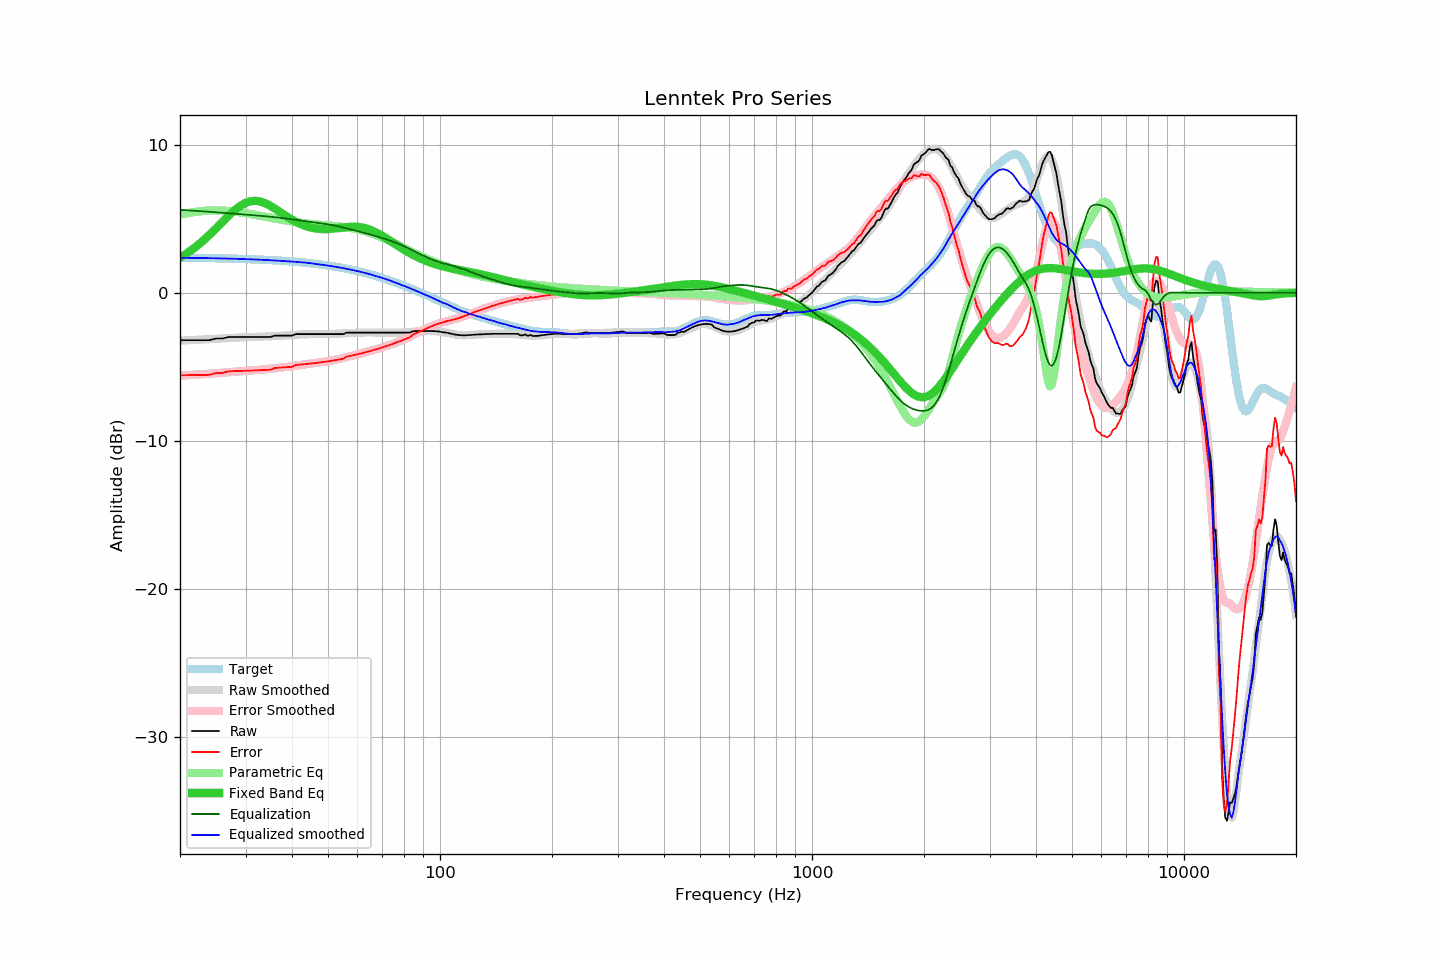

The data file committed next to this chart (first rows):
frequency, raw, error, smoothed, error_smoothed, equalization, parametric_eq, equalized_raw, equalized_smoothed, target
20, -3.20, -5.57, -3.24, -5.60, 5.60, 2.36, 2.40, 2.36, 2.37
21, -3.20, -5.56, -3.21, -5.56, 5.56, 2.70, 2.36, 2.36, 2.36
22, -3.20, -5.56, -3.18, -5.53, 5.53, 3.08, 2.33, 2.35, 2.36
23, -3.20, -5.55, -3.15, -5.50, 5.50, 3.48, 2.30, 2.34, 2.35
24, -3.20, -5.54, -3.13, -5.46, 5.46, 3.91, 2.26, 2.33, 2.34
25, -3.09, -5.42, -3.11, -5.43, 5.43, 4.35, 2.34, 2.33, 2.33
26, -3.09, -5.41, -3.08, -5.40, 5.40, 4.78, 2.31, 2.32, 2.32
27, -2.99, -5.30, -3.06, -5.37, 5.37, 5.19, 2.38, 2.31, 2.31
28, -2.99, -5.29, -3.04, -5.34, 5.34, 5.56, 2.35, 2.29, 2.30
29, -2.99, -5.28, -3.02, -5.30, 5.30, 5.85, 2.31, 2.28, 2.29
30, -2.99, -5.27, -3.01, -5.27, 5.27, 6.06, 2.28, 2.27, 2.28
31, -2.99, -5.25, -2.99, -5.25, 5.25, 6.18, 2.25, 2.25, 2.26
32, -2.99, -5.24, -2.98, -5.22, 5.22, 6.20, 2.23, 2.24, 2.25
33, -2.99, -5.23, -2.96, -5.19, 5.19, 6.15, 2.20, 2.23, 2.24
34, -2.99, -5.21, -2.95, -5.16, 5.16, 6.02, 2.17, 2.21, 2.22
35, -2.99, -5.19, -2.94, -5.13, 5.13, 5.86, 2.14, 2.19, 2.20
36, -2.89, -5.08, -2.92, -5.10, 5.10, 5.67, 2.21, 2.17, 2.19
37, -2.89, -5.06, -2.91, -5.07, 5.07, 5.48, 2.17, 2.16, 2.17
38, -2.89, -5.04, -2.89, -5.03, 5.03, 5.28, 2.14, 2.14, 2.15
39, -2.89, -5.02, -2.87, -4.99, 4.99, 5.10, 2.10, 2.12, 2.13
40, -2.89, -5.00, -2.85, -4.96, 4.96, 4.93, 2.07, 2.10, 2.11
41, -2.79, -4.88, -2.84, -4.92, 4.92, 4.78, 2.13, 2.08, 2.09
42, -2.79, -4.85, -2.82, -4.88, 4.88, 4.66, 2.09, 2.06, 2.06
43, -2.79, -4.83, -2.81, -4.85, 4.85, 4.55, 2.06, 2.04, 2.04
44, -2.79, -4.80, -2.80, -4.82, 4.82, 4.46, 2.02, 2.02, 2.01
45, -2.79, -4.78, -2.79, -4.78, 4.78, 4.40, 1.99, 1.99, 1.99
46, -2.79, -4.75, -2.80, -4.75, 4.75, 4.35, 1.96, 1.95, 1.96
47, -2.79, -4.72, -2.79, -4.72, 4.72, 4.32, 1.93, 1.92, 1.93
48, -2.79, -4.69, -2.79, -4.69, 4.69, 4.30, 1.89, 1.89, 1.90
49, -2.79, -4.66, -2.79, -4.65, 4.65, 4.29, 1.86, 1.86, 1.87
50, -2.79, -4.63, -2.79, -4.62, 4.62, 4.30, 1.83, 1.83, 1.84
51, -2.79, -4.60, -2.78, -4.58, 4.58, 4.31, 1.79, 1.79, 1.81
52, -2.79, -4.56, -2.78, -4.54, 4.54, 4.33, 1.75, 1.76, 1.77
53, -2.79, -4.53, -2.77, -4.50, 4.50, 4.36, 1.71, 1.73, 1.74
54, -2.79, -4.49, -2.76, -4.45, 4.45, 4.38, 1.66, 1.69, 1.70
55, -2.79, -4.46, -2.75, -4.40, 4.40, 4.41, 1.61, 1.66, 1.66
56, -2.69, -4.32, -2.74, -4.35, 4.35, 4.43, 1.66, 1.62, 1.63
57, -2.69, -4.28, -2.73, -4.31, 4.31, 4.44, 1.61, 1.58, 1.59
58, -2.69, -4.24, -2.71, -4.26, 4.26, 4.45, 1.56, 1.54, 1.55
59, -2.69, -4.20, -2.71, -4.21, 4.21, 4.45, 1.52, 1.50, 1.51
60, -2.69, -4.15, -2.70, -4.16, 4.16, 4.44, 1.47, 1.46, 1.46
61, -2.69, -4.11, -2.69, -4.11, 4.11, 4.42, 1.42, 1.42, 1.42
62, -2.69, -4.07, -2.69, -4.06, 4.06, 4.39, 1.37, 1.38, 1.38
63, -2.69, -4.02, -2.68, -4.02, 4.02, 4.35, 1.32, 1.33, 1.33
64, -2.69, -3.98, -2.68, -3.97, 3.97, 4.30, 1.28, 1.29, 1.29
65, -2.69, -3.93, -2.69, -3.92, 3.92, 4.24, 1.23, 1.24, 1.24
66, -2.69, -3.88, -2.69, -3.88, 3.88, 4.17, 1.19, 1.19, 1.19
67, -2.69, -3.84, -2.69, -3.83, 3.83, 4.10, 1.14, 1.14, 1.14
68, -2.69, -3.79, -2.69, -3.78, 3.78, 4.01, 1.09, 1.09, 1.10
69, -2.69, -3.74, -2.69, -3.74, 3.74, 3.93, 1.05, 1.05, 1.05
70, -2.69, -3.69, -2.69, -3.69, 3.69, 3.83, 1.00, 1.00, 1.00
71, -2.69, -3.64, -2.69, -3.64, 3.64, 3.74, 0.95, 0.95, 0.95
72, -2.69, -3.59, -2.69, -3.59, 3.59, 3.64, 0.90, 0.90, 0.90
73, -2.69, -3.53, -2.69, -3.54, 3.54, 3.55, 0.85, 0.85, 0.84
74, -2.69, -3.48, -2.69, -3.49, 3.49, 3.45, 0.79, 0.79, 0.79
75, -2.69, -3.43, -2.70, -3.43, 3.43, 3.35, 0.74, 0.73, 0.74
76, -2.69, -3.38, -2.70, -3.38, 3.38, 3.26, 0.69, 0.68, 0.69
77, -2.69, -3.32, -2.70, -3.32, 3.32, 3.17, 0.63, 0.63, 0.63
78, -2.69, -3.27, -2.69, -3.27, 3.27, 3.08, 0.58, 0.57, 0.58
79, -2.69, -3.22, -2.69, -3.21, 3.21, 2.99, 0.52, 0.52, 0.53
... 553 more rows
